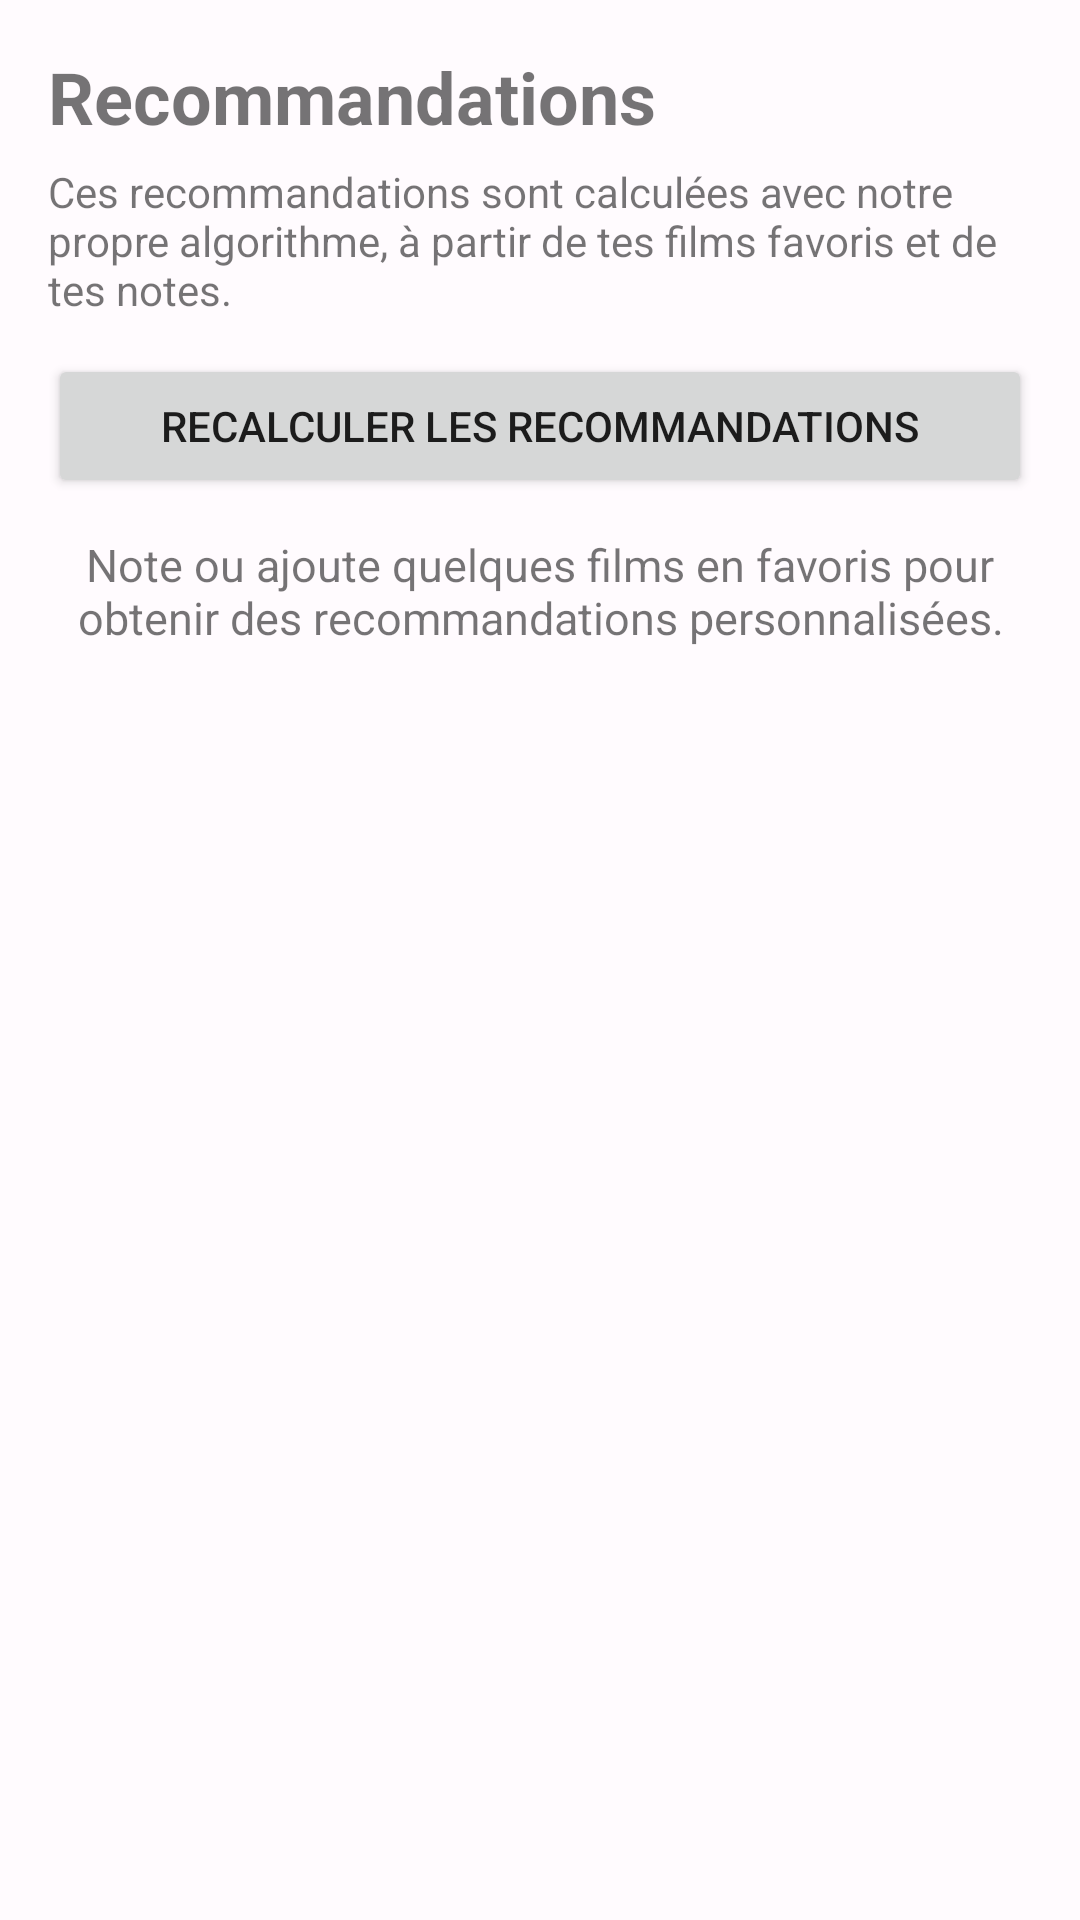

Produce the Android XML layout that renders to this screen, including the resource entries it uses.
<!-- AndroidManifest.xml: application theme Theme.Cinema -->
<!-- res/layout/fragment_recommendations.xml -->
<?xml version="1.0" encoding="utf-8"?>
<LinearLayout
    xmlns:android="http://schemas.android.com/apk/res/android"
    android:id="@+id/recommendationsRoot"
    android:layout_width="match_parent"
    android:layout_height="match_parent"
    android:orientation="vertical"
    android:padding="16dp">

    <TextView
        android:id="@+id/recommendationsTitleTextView"
        android:layout_width="match_parent"
        android:layout_height="wrap_content"
        android:text="@string/recommendations_screen_title"
        android:textSize="24sp"
        android:textStyle="bold" />

    <TextView
        android:id="@+id/recommendationsExplanationTextView"
        android:layout_width="match_parent"
        android:layout_height="wrap_content"
        android:layout_marginTop="6dp"
        android:text="@string/recommendations_explanation"
        android:textSize="14sp" />

    <Button
        android:id="@+id/recommendationsRefreshButton"
        android:layout_width="match_parent"
        android:layout_height="wrap_content"
        android:layout_marginTop="12dp"
        android:text="@string/recommendations_refresh_button" />

    <ProgressBar
        android:id="@+id/recommendationsProgressBar"
        android:layout_width="wrap_content"
        android:layout_height="wrap_content"
        android:layout_gravity="center_horizontal"
        android:layout_marginTop="12dp"
        android:visibility="gone" />

    <TextView
        android:id="@+id/recommendationsMessageTextView"
        android:layout_width="match_parent"
        android:layout_height="wrap_content"
        android:layout_marginTop="12dp"
        android:gravity="center"
        android:text="@string/recommendations_initial_message"
        android:textSize="15sp" />

    <androidx.recyclerview.widget.RecyclerView
        android:id="@+id/recommendationsRecyclerView"
        android:layout_width="match_parent"
        android:layout_height="0dp"
        android:layout_marginTop="12dp"
        android:layout_weight="1"
        android:clipToPadding="false"
        android:paddingBottom="12dp" />

</LinearLayout>
<!-- resources referenced by this layout -->
<resources>
  <string name="recommendations_explanation">Ces recommandations sont calculées avec notre propre algorithme, à partir de tes films favoris et de tes notes.</string>
  <string name="recommendations_initial_message">Note ou ajoute quelques films en favoris pour obtenir des recommandations personnalisées.</string>
  <string name="recommendations_refresh_button">Recalculer les recommandations</string>
  <string name="recommendations_screen_title">Recommandations</string>
  <style name="Theme.Cinema" parent="Theme.MaterialComponents.DayNight.NoActionBar">
          <item name="colorPrimary">@color/cinema_primary</item>
          <item name="colorPrimaryVariant">@color/cinema_primary_dark</item>
          <item name="colorSecondary">@color/cinema_secondary</item>
          <item name="android:windowBackground">@color/cinema_background</item>
          <item name="android:navigationBarColor">@color/cinema_surface</item>
          <item name="android:statusBarColor">@color/cinema_background</item>
          <item name="android:windowLightStatusBar">true</item>
      </style>
  <color name="cinema_primary">#6750A4</color>
  <color name="cinema_primary_dark">#4F378B</color>
  <color name="cinema_secondary">#625B71</color>
  <color name="cinema_background">#FFFBFE</color>
  <color name="cinema_surface">#FFFBFE</color>
</resources>
